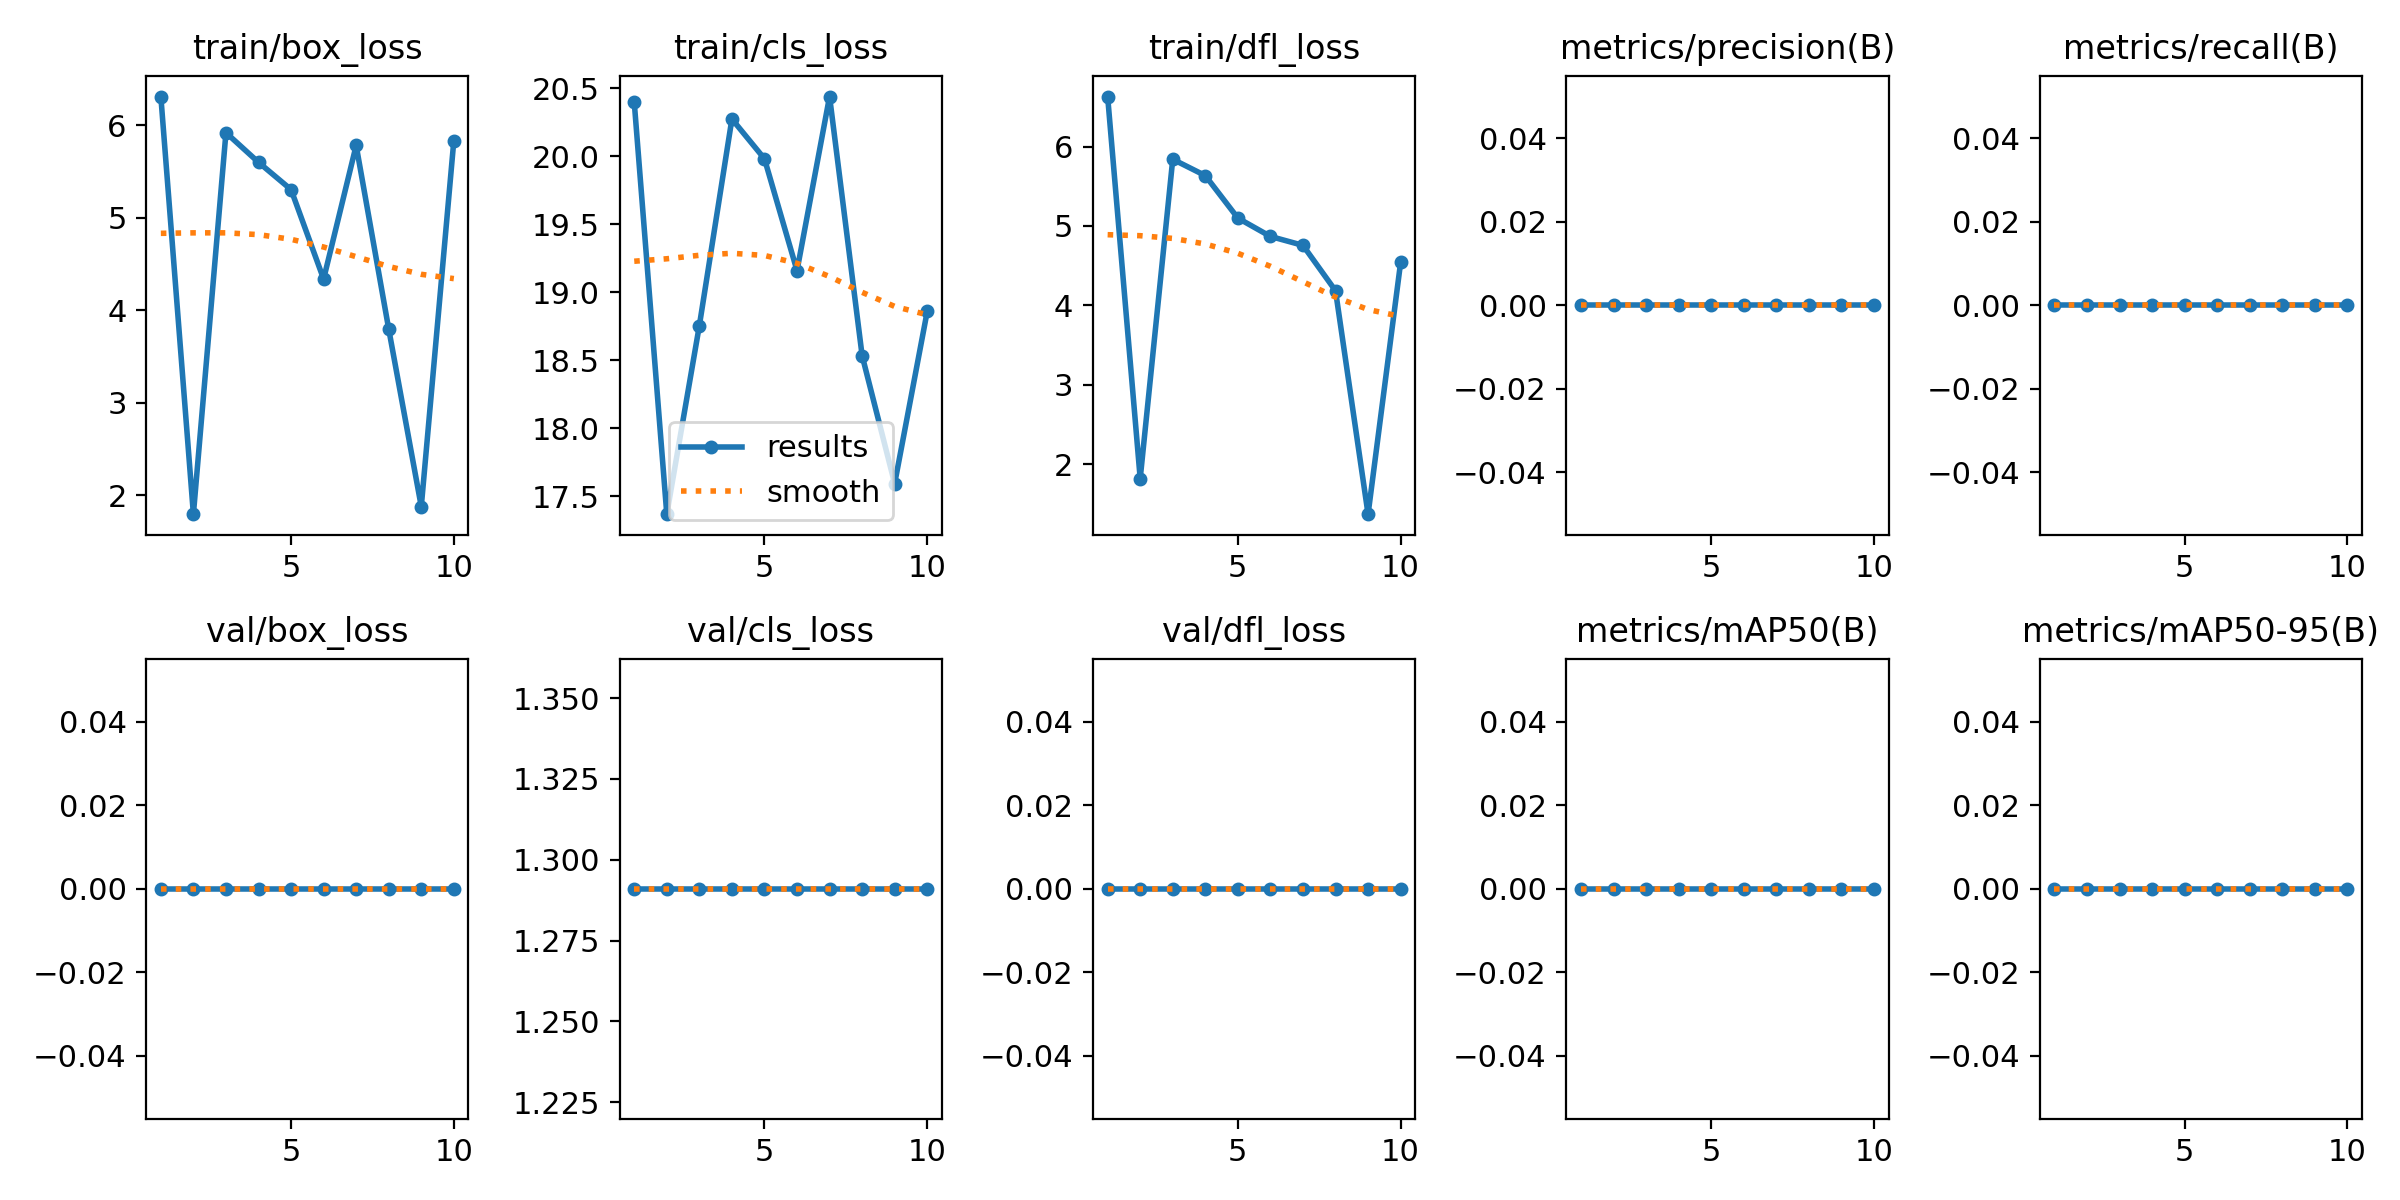

Source data for this figure (header and first rows):
epoch, train/box_loss, train/cls_loss, train/dfl_loss, metrics/precision(B), metrics/recall(B), metrics/mAP50(B), metrics/mAP50-95(B), val/box_loss, val/cls_loss, val/dfl_loss, lr/pg0, lr/pg1, lr/pg2
1, 6.309, 20.4, 6.63, 0, 0, 0, 0, 0, 1.291, 0, 0, 0, 0
2, 1.793, 17.37, 1.819, 0, 0, 0, 0, 0, 1.291, 0, 8.1901e-06, 8.1901e-06, 8.1901e-06
3, 5.918, 18.75, 5.84, 0, 0, 0, 0, 0, 1.291, 0, 1.458e-05, 1.458e-05, 1.458e-05
4, 5.598, 20.27, 5.634, 0, 0, 0, 0, 0, 1.291, 0, 1.9171e-05, 1.9171e-05, 1.9171e-05
5, 5.303, 19.98, 5.099, 0, 0, 0, 0, 0, 1.291, 0, 2.1961e-05, 2.1961e-05, 2.1961e-05
6, 4.335, 19.16, 4.868, 0, 0, 0, 0, 0, 1.291, 0, 2.2952e-05, 2.2952e-05, 2.2952e-05
7, 5.78, 20.44, 4.756, 0, 0, 0, 0, 0, 1.291, 0, 2.2143e-05, 2.2143e-05, 2.2143e-05
8, 3.795, 18.54, 4.185, 0, 0, 0, 0, 0, 1.291, 0, 1.9534e-05, 1.9534e-05, 1.9534e-05
9, 1.875, 17.59, 1.371, 0, 0, 0, 0, 0, 1.291, 0, 1.5126e-05, 1.5126e-05, 1.5126e-05
10, 5.832, 18.86, 4.541, 0, 0, 0, 0, 0, 1.291, 0, 8.9173e-06, 8.9173e-06, 8.9173e-06
